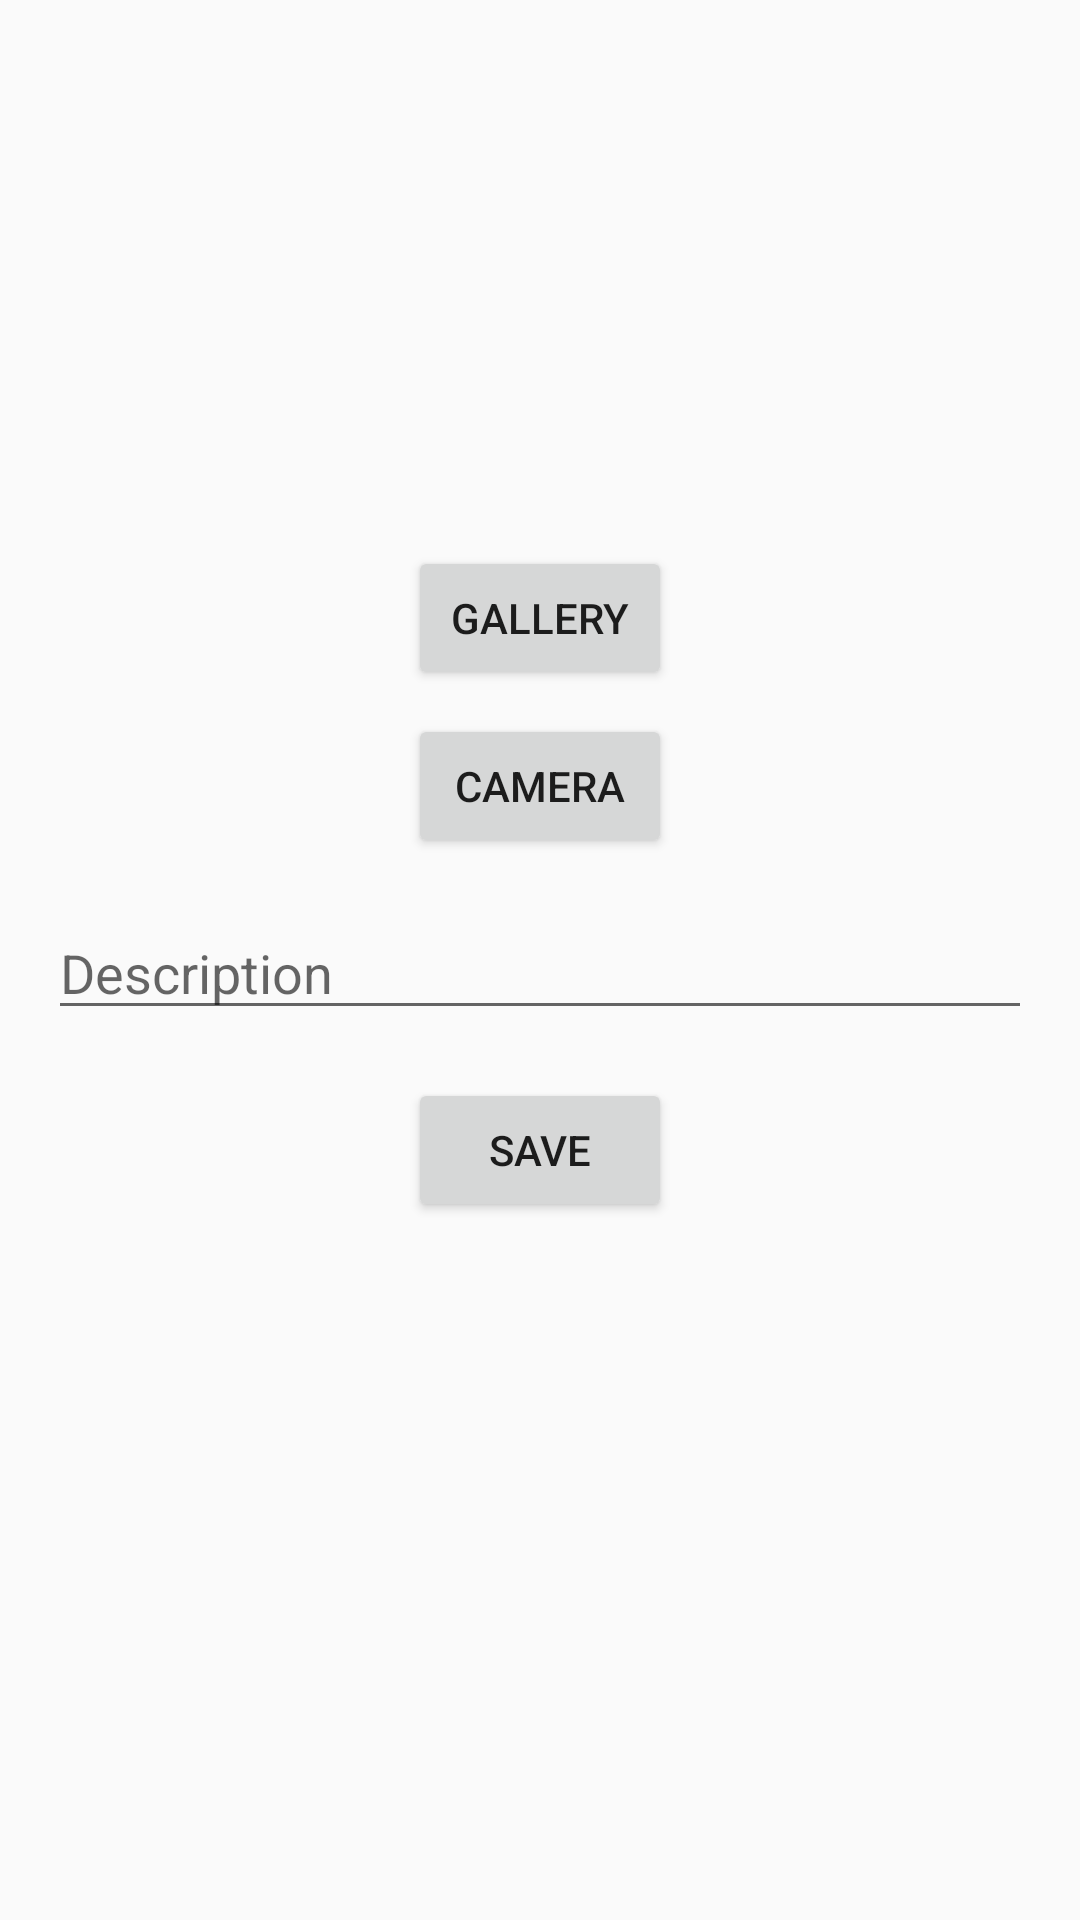

Here is an Android app screen rendered from its layout file. Give the layout XML and the strings, colors and styles it references.
<!-- AndroidManifest.xml: application theme Theme.MyStory -->
<!-- res/layout/activity_create_story.xml -->
<?xml version="1.0" encoding="utf-8"?>
<LinearLayout
xmlns:android="http://schemas.android.com/apk/res/android"
android:layout_width="match_parent"
android:layout_height="match_parent"
android:orientation="vertical"
android:padding="16dp">


<ImageView
    android:id="@+id/ivSelectedImage"
    android:layout_width="150dp"
    android:layout_height="150dp"
    android:layout_gravity="center_horizontal"
    android:layout_marginBottom="16dp"
    android:src="@drawable/placeholder_image"
    android:scaleType="centerCrop" />


<Button
    android:id="@+id/btnSelectFromGallery"
    android:layout_width="wrap_content"
    android:layout_height="wrap_content"
    android:text="@string/gallery"
    android:layout_gravity="center_horizontal"
    android:layout_marginBottom="8dp" />


<Button
    android:id="@+id/btnTakePicture"
    android:layout_width="wrap_content"
    android:layout_height="wrap_content"
    android:text="@string/camera"
    android:layout_gravity="center_horizontal"
    android:layout_marginBottom="16dp" />


<EditText
    android:id="@+id/ed_add_description"
    android:layout_width="match_parent"
    android:layout_height="wrap_content"
    android:hint="@string/description"
    android:maxLines="3"
    android:layout_marginBottom="16dp" />


<Button
    android:id="@+id/button_add"
    android:layout_width="wrap_content"
    android:layout_height="wrap_content"
    android:text="@string/save_story"
    android:layout_gravity="center_horizontal" />

</LinearLayout>
<!-- resources referenced by this layout -->
<resources>
  <string name="camera">Camera</string>
  <string name="description">Description</string>
  <string name="gallery">Gallery</string>
  <string name="save_story">Save</string>
  <style name="Theme.MyStory" parent="Theme.AppCompat.Light.DarkActionBar" />
</resources>
